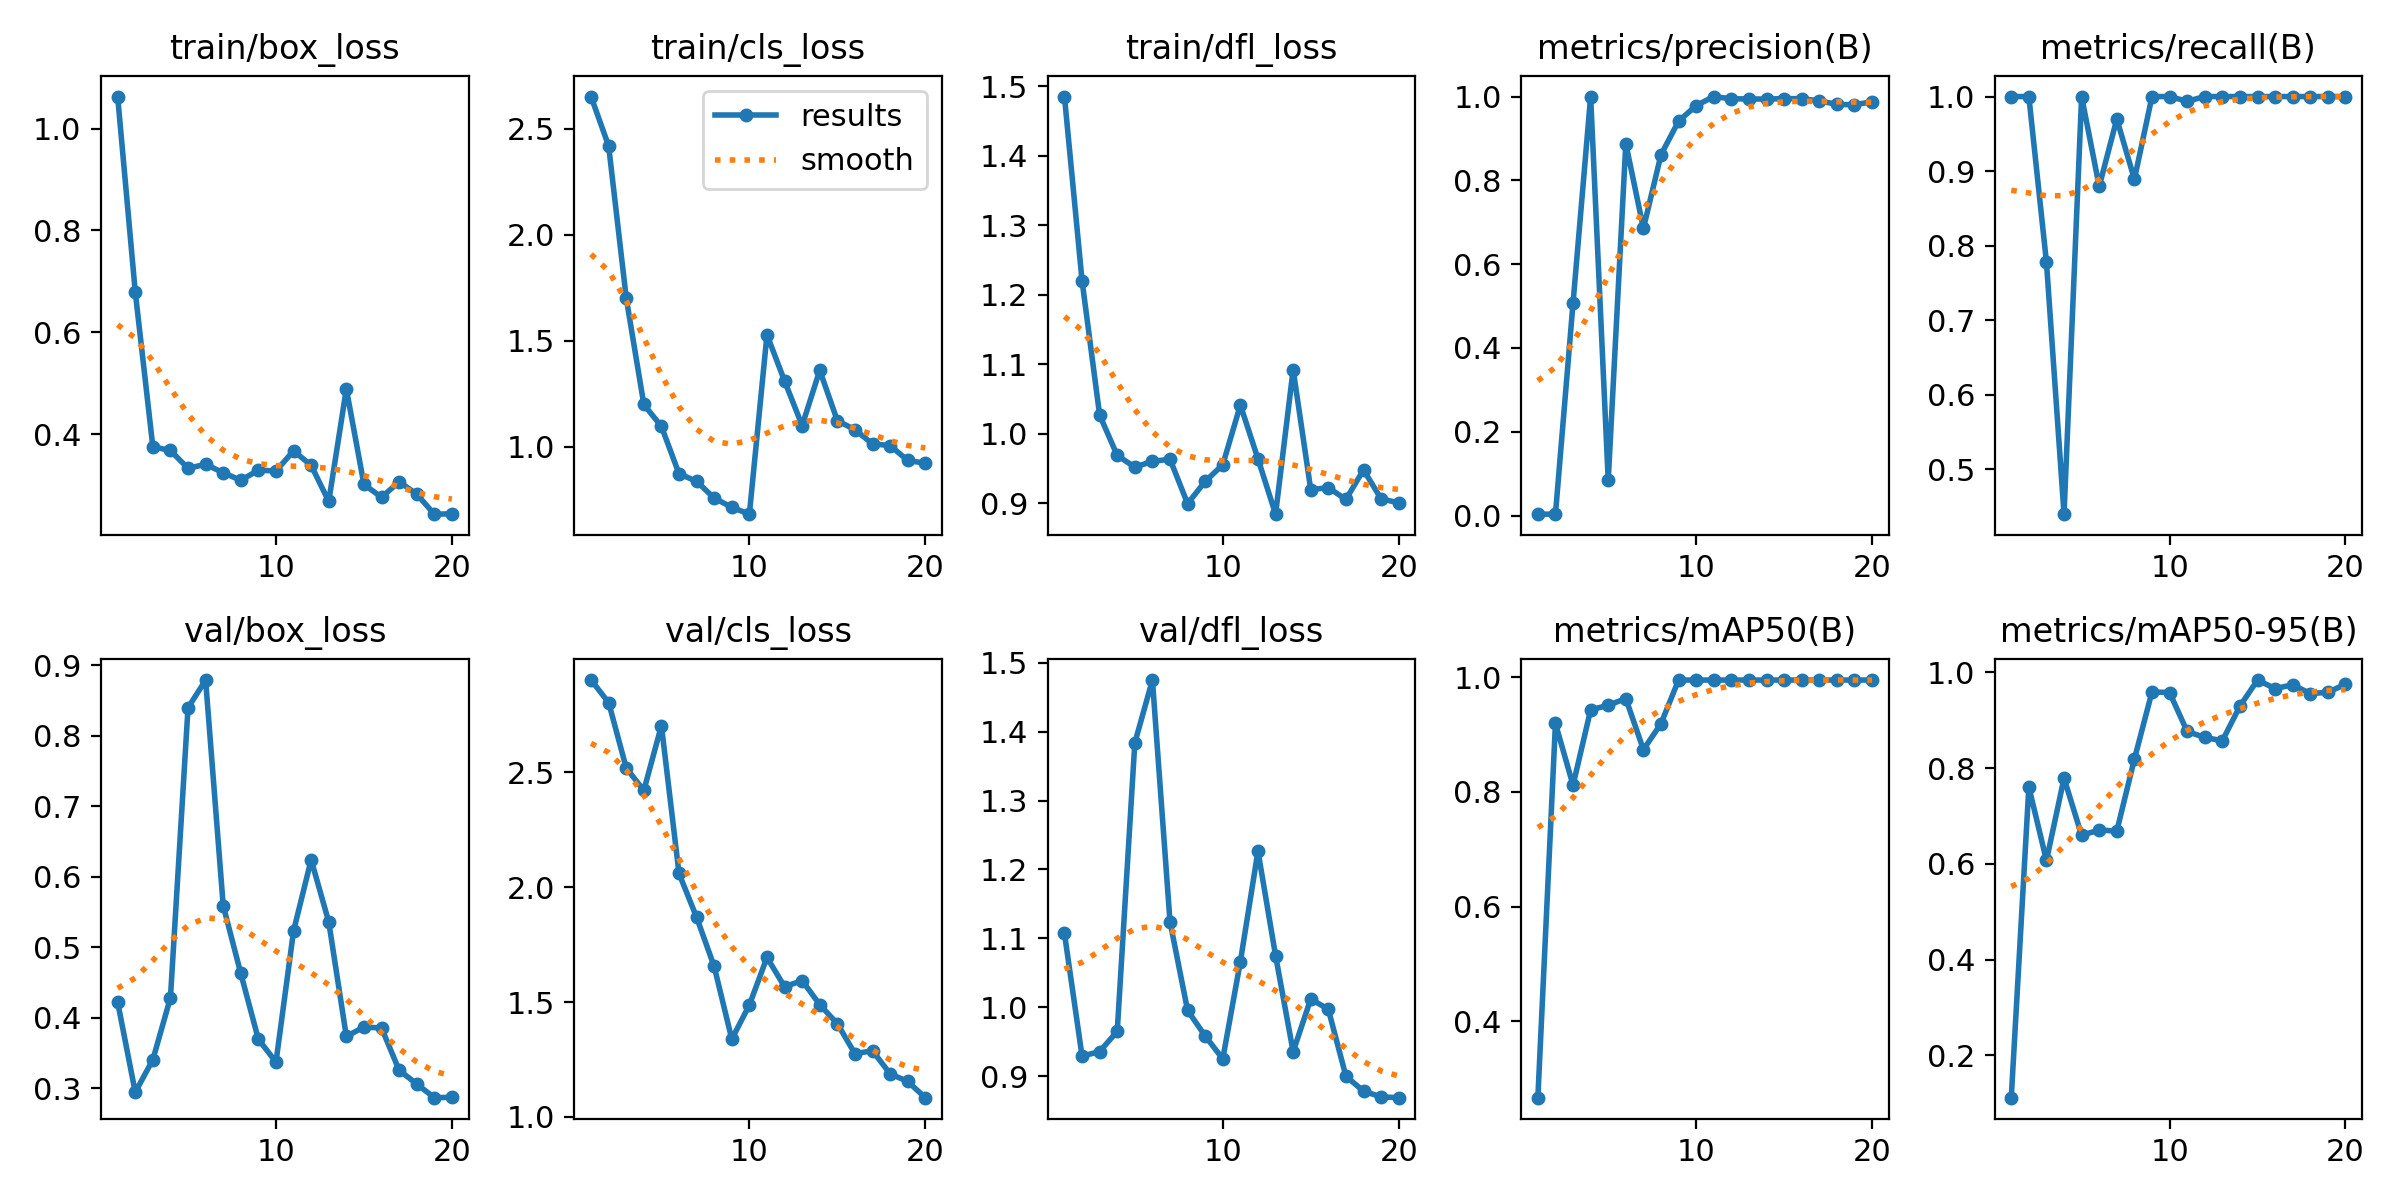

Data behind this chart, as committed beside it:
epoch, train/box_loss, train/cls_loss, train/dfl_loss, metrics/precision(B), metrics/recall(B), metrics/mAP50(B), metrics/mAP50-95(B), val/box_loss, val/cls_loss, val/dfl_loss, lr/pg0, lr/pg1, lr/pg2
1, 1.063, 2.651, 1.485, 0.00333, 1, 0.2668, 0.1116, 0.4224, 2.902, 1.107, 8e-05, 8e-05, 8e-05
2, 0.6794, 2.418, 1.22, 0.00333, 1, 0.9193, 0.7606, 0.2947, 2.804, 0.9295, 0.0001711, 0.0001711, 0.0001711
3, 0.375, 1.701, 1.027, 0.5072, 0.7778, 0.8117, 0.6071, 0.3408, 2.519, 0.9359, 0.0002523, 0.0002523, 0.0002523
4, 0.3678, 1.2, 0.9688, 1, 0.4395, 0.9431, 0.779, 0.4286, 2.421, 0.9655, 0.0003236, 0.0003236, 0.0003236
5, 0.3328, 1.096, 0.952, 0.08412, 1, 0.951, 0.6596, 0.8396, 2.704, 1.384, 0.000385, 0.000385, 0.000385
6, 0.3407, 0.8734, 0.9602, 0.8877, 0.8793, 0.9628, 0.6708, 0.879, 2.06, 1.475, 0.0004365, 0.0004365, 0.0004365
7, 0.3241, 0.8375, 0.9633, 0.6854, 0.9699, 0.8737, 0.6685, 0.5592, 1.869, 1.124, 0.000478, 0.000478, 0.000478
8, 0.3092, 0.7588, 0.8994, 0.8611, 0.8889, 0.9191, 0.8189, 0.463, 1.655, 0.9957, 0.0005097, 0.0005097, 0.0005097
9, 0.3291, 0.7153, 0.9314, 0.9413, 1, 0.995, 0.9593, 0.3698, 1.339, 0.9585, 0.0005315, 0.0005315, 0.0005315
10, 0.3276, 0.6828, 0.9554, 0.9785, 1, 0.995, 0.9579, 0.3374, 1.488, 0.9254, 0.0005434, 0.0005434, 0.0005434
11, 0.3672, 1.528, 1.041, 1, 0.9936, 0.995, 0.8765, 0.5234, 1.694, 1.066, 0.0005454, 0.0005454, 0.0005454
12, 0.3386, 1.31, 0.9639, 0.9946, 1, 0.995, 0.8641, 0.6243, 1.567, 1.227, 0.0005375, 0.0005375, 0.0005375
13, 0.2678, 1.1, 0.8842, 0.9943, 1, 0.995, 0.8571, 0.536, 1.593, 1.075, 0.0005197, 0.0005197, 0.0005197
14, 0.4888, 1.361, 1.092, 0.9939, 1, 0.995, 0.9297, 0.3737, 1.489, 0.9358, 0.000492, 0.000492, 0.000492
15, 0.3013, 1.124, 0.9196, 0.9951, 1, 0.995, 0.984, 0.3872, 1.406, 1.012, 0.0004544, 0.0004544, 0.0004544
16, 0.2759, 1.081, 0.9224, 0.9949, 1, 0.995, 0.9661, 0.3857, 1.275, 0.9973, 0.0004068, 0.0004068, 0.0004068
17, 0.3064, 1.014, 0.9055, 0.9897, 1, 0.995, 0.9742, 0.326, 1.288, 0.9003, 0.0003494, 0.0003494, 0.0003494
18, 0.2823, 1.006, 0.9481, 0.9813, 1, 0.995, 0.9558, 0.3065, 1.188, 0.8786, 0.0002821, 0.0002821, 0.0002821
19, 0.2427, 0.9363, 0.9063, 0.9804, 1, 0.995, 0.9584, 0.287, 1.154, 0.8703, 0.0002049, 0.0002049, 0.0002049
20, 0.2434, 0.9227, 0.9006, 0.9876, 1, 0.995, 0.9755, 0.2875, 1.084, 0.8691, 0.0001178, 0.0001178, 0.0001178
